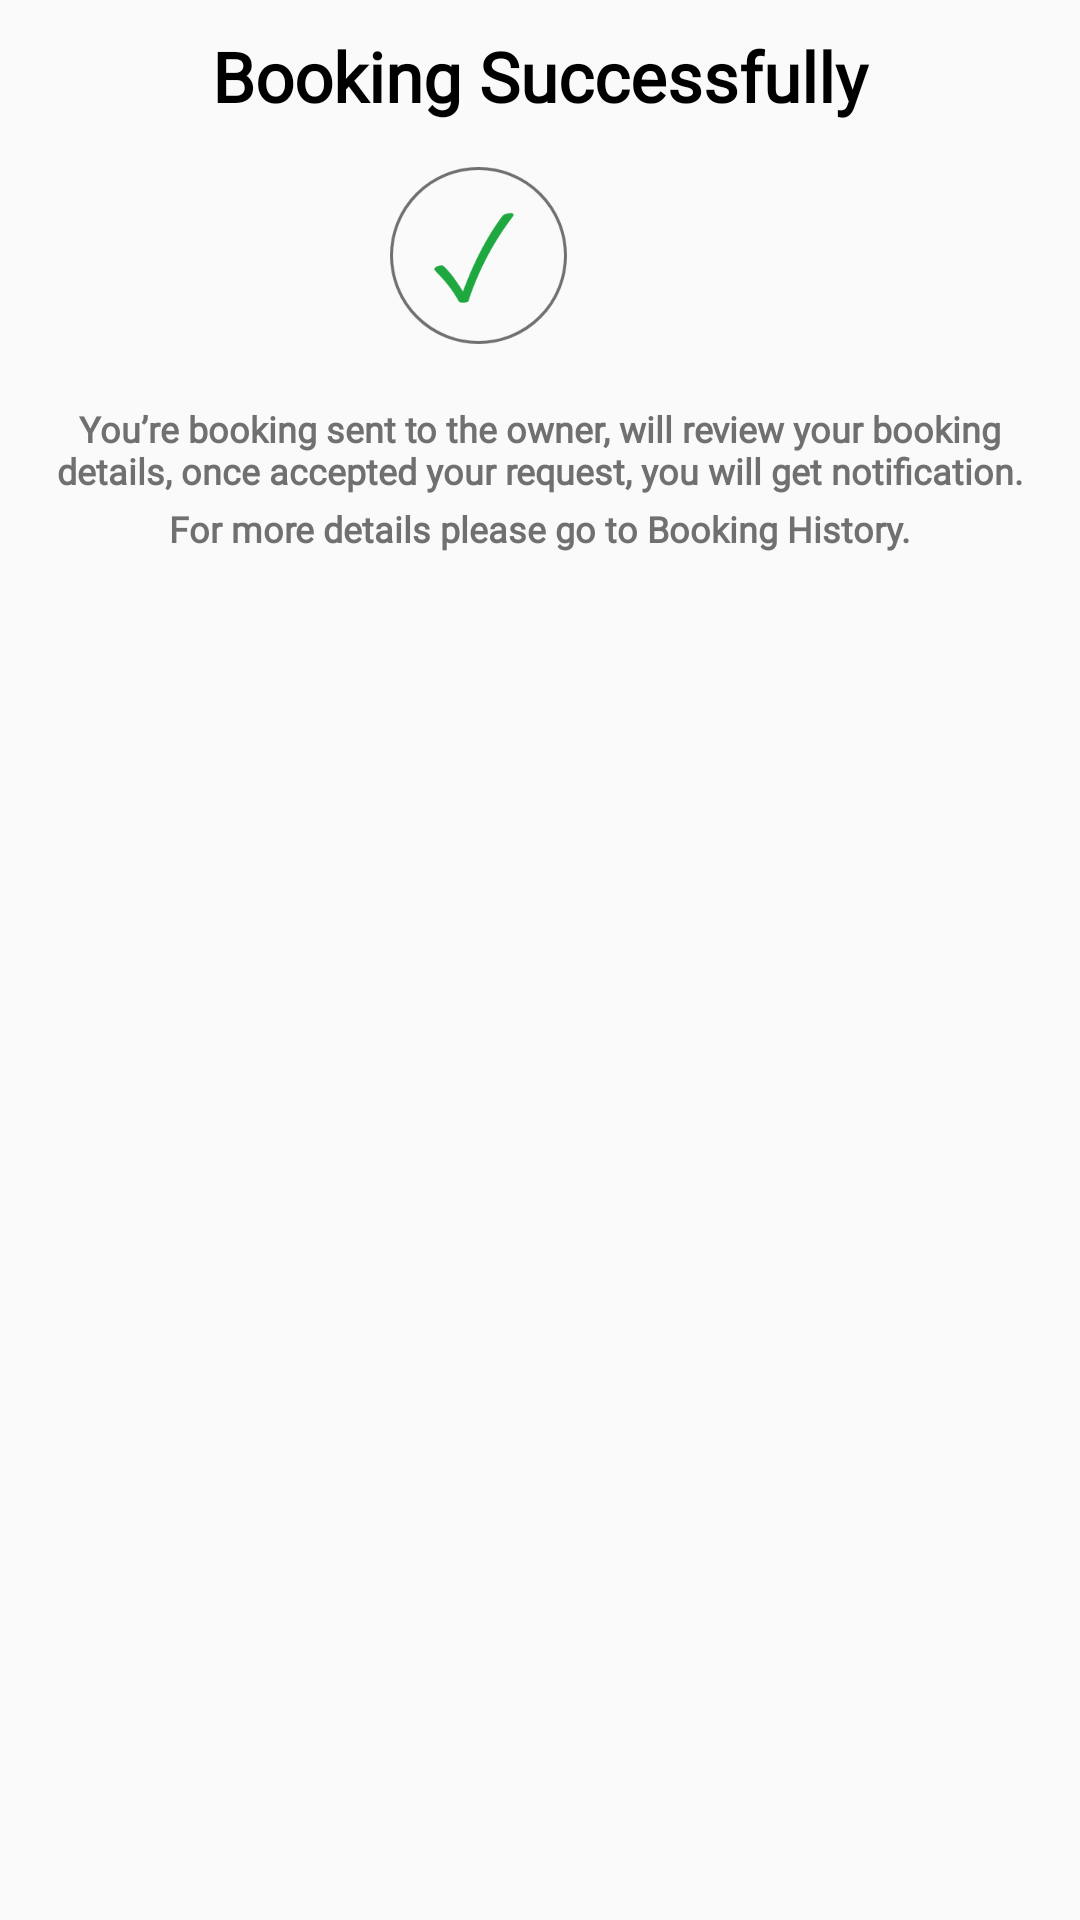

The Android layout XML behind this screen, and the referenced resources:
<!-- AndroidManifest.xml: application theme Theme.HomeManaging -->
<!-- res/layout/succesfully_booking_dialog.xml -->
<?xml version="1.0" encoding="utf-8"?>
<RelativeLayout
    xmlns:android="http://schemas.android.com/apk/res/android"
    android:layout_width="350dp"
    android:layout_gravity="center"
    android:layout_height="230dp"
    android:layout_alignParentStart="true"
    android:layout_alignParentEnd="true"
    >

    <TextView
        android:id="@+id/_booking_successfully_text"
        android:fontFamily="@font/montserrat_medium"
        android:textStyle="bold"
        android:textSize="23sp"
        android:textColor="@color/black"
        android:layout_width="wrap_content"
        android:layout_height="wrap_content"
        android:text="@string/booking_successfully"
        android:gravity="center"
        android:layout_alignParentStart="true"
        android:layout_alignParentEnd="true"
        android:layout_marginTop="10dp"
        />

    <ImageView
        android:id="@+id/_successfully_tick"
        android:layout_width="59dp"
        android:layout_height="59dp"
        android:layout_below="@id/_booking_successfully_text"
        android:layout_marginStart="130dp"
        android:layout_marginTop="15dp"
        android:background="@drawable/succesfully_image" />

    <TextView
        android:id="@+id/_dialog_box_text_one"
        android:layout_width="wrap_content"
        android:layout_height="wrap_content"
        android:layout_below="@id/_successfully_tick"
        android:layout_alignParentStart="true"
        android:layout_alignParentEnd="true"
        android:layout_marginStart="16dp"
        android:layout_marginTop="20dp"
        android:layout_marginEnd="16dp"
        android:fontFamily="@font/leelawad"
        android:gravity="center"
        android:text="@string/dialog_box_text_one"
        android:textColor="@color/light_grey"
        android:textSize="12sp"
        android:textStyle="bold" />

    <TextView
        android:id="@+id/_dialog_box_text_two"
        android:fontFamily="@font/leelawad"
        android:textStyle="bold"
        android:gravity="center"
        android:textSize="12sp"
        android:textColor="@color/light_grey"
        android:layout_width="wrap_content"
        android:layout_height="wrap_content"
        android:text="@string/dialog_box_text_two"
        android:layout_below="@id/_dialog_box_text_one"
        android:layout_marginStart="16dp"
        android:layout_marginEnd="16dp"
        android:layout_marginTop="3dp"
        android:layout_alignParentStart="true"
        android:layout_alignParentEnd="true"
        />

</RelativeLayout>
<!-- resources referenced by this layout -->
<resources>
  <color name="black">#FF000000</color>
  <color name="light_grey">#707070</color>
  <!-- drawable succesfully_image: png bitmap (drawable, 12263 bytes) -->
  <string name="booking_successfully">Booking Successfully</string>
  <string name="dialog_box_text_one">You’re booking sent to the owner, will review your booking details, once accepted your request, you will get notification.</string>
  <string name="dialog_box_text_two">For more details please go to Booking History.</string>
  <style name="Theme.HomeManaging" parent="Theme.AppCompat.Light.NoActionBar">
          
          <item name="colorPrimary">@color/purple_500</item>
          <item name="colorPrimaryVariant">@color/new_red</item>
          <item name="colorOnPrimary">@color/white</item>
          
          <item name="colorSecondary">@color/teal_200</item>
          <item name="colorSecondaryVariant">@color/black</item>
          <item name="colorOnSecondary">@color/black</item>
          
          <item name="android:statusBarColor" tools:targetApi="l">?attr/colorPrimaryVariant</item>
          
  
  
      </style>
  <color name="purple_500">#FF6200EE</color>
  <color name="new_red">#8A0007</color>
  <color name="white">#FFFFFFFF</color>
  <color name="teal_200">#FF03DAC5</color>
</resources>
